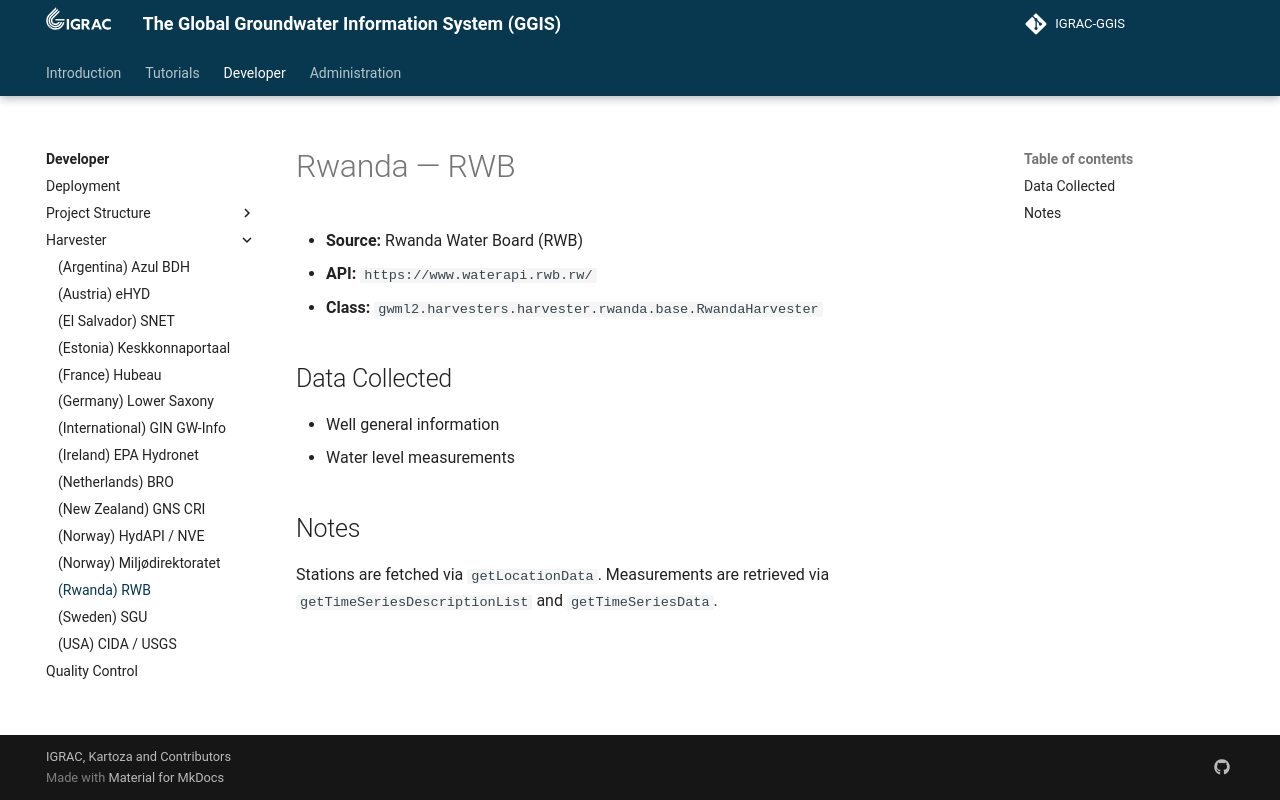

repository: kartoza/IGRAC-GGIS · page: developer/harvester/rwanda/index.html · generator: mkdocs

---
title: Rwanda — RWB
summary: GGIS
author: Irwan Fathurrahman
date: 2026-05-15
some_url: https://github.com/kartoza/IGRAC-GGIS
copyright: Copyright 2025, Kartoza
contact:
license: This program is free software; you can redistribute it and/or modify it under the terms of the GNU Affero General Public License as published by the Free Software Foundation; either version 3 of the License, or (at your option) any later version.
---

# Rwanda — RWB

- **Source:** Rwanda Water Board (RWB)
- **API:** `https://www.waterapi.rwb.rw/`
- **Class:** `gwml2.harvesters.harvester.rwanda.base.RwandaHarvester`

## Data Collected

- Well general information
- Water level measurements

## Notes

Stations are fetched via `getLocationData`. Measurements are retrieved via
`getTimeSeriesDescriptionList` and `getTimeSeriesData`.
